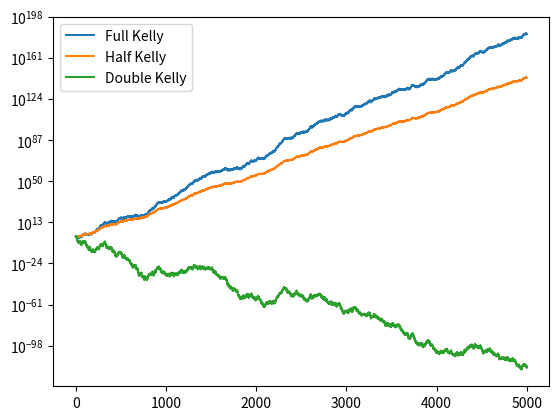

Python code for this plot:
import pandas as pd
import numpy as np
import matplotlib.pyplot as plt
import decimal as d

def kelly(Per,P,L):

    Per=d.Decimal(Per).quantize(d.Decimal('1.000'))
    P=d.Decimal(P).quantize(d.Decimal('1.000'))
    L=d.Decimal(L).quantize(d.Decimal('1.000'))
    
    
    opt= (Per/L)-((1-Per)/P)
    return opt



PercentageOfOdds = 0.6

Profit = 0.8

Loss = 0.5



#Betting percentage for the differnet scenarios

a = kelly(PercentageOfOdds,Profit,Loss)

b = a/2 # Half Kelly

c = a*2 # Double Kelly




#Starting capital
amtf=d.Decimal('1')
amth=d.Decimal('1')
amtd=d.Decimal('1')



#changing the profit and loss float numbers to decimal
P=d.Decimal(Profit).quantize(d.Decimal('1.000'))
L=d.Decimal(Loss).quantize(d.Decimal('1.000'))

# List to store the simulations
fullk=[]
halfk=[]
doubk=[]

# Simulating the different senarios

for i in range(5000):
    r=np.random.random()

    # if the the bet is in your favour

    if(r<PercentageOfOdds):
        amtf = amtf+amtf*P*a
        amth = amth+amth*P*b
        amtd = amtd+amtd*P*c


        fullk.append(amtf)
        halfk.append(amth)
        doubk.append(amtd)


    # If you loss the bet

    else:
        amtf = amtf-amtf*L*a
        amth = amth-amth*L*b
        amtd = amtd-amtd*L*c


        fullk.append(amtf)
        halfk.append(amth)
        doubk.append(amtd)



df1=pd.DataFrame(fullk, columns = ['Full Kelly'], dtype=float)
df2=pd.DataFrame(halfk, columns = ['Half Kelly'], dtype=float)
df3=pd.DataFrame(doubk, columns = ['Double Kelly'], dtype=float)

results = pd.concat([df1, df2,df3], axis=1)
results

results.plot()

plt.yscale("log")